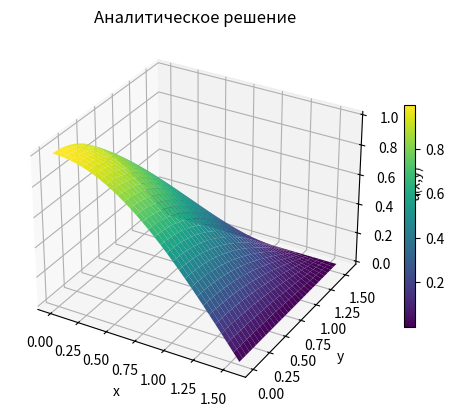
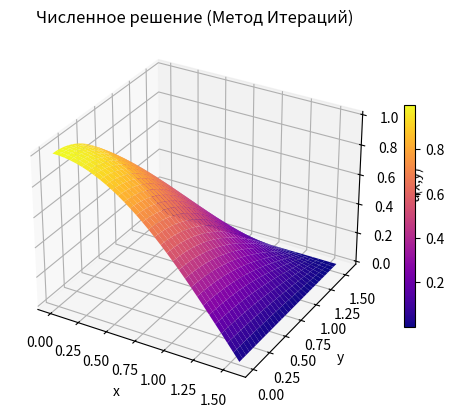
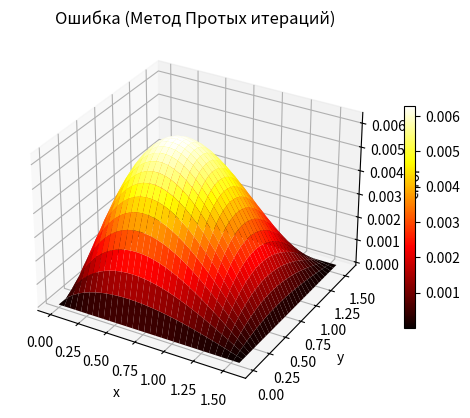
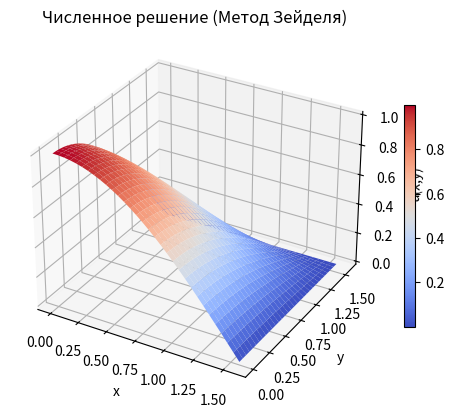
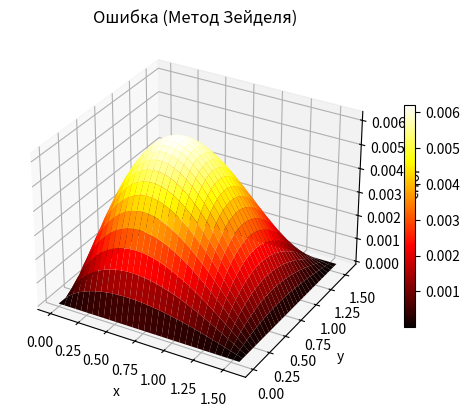
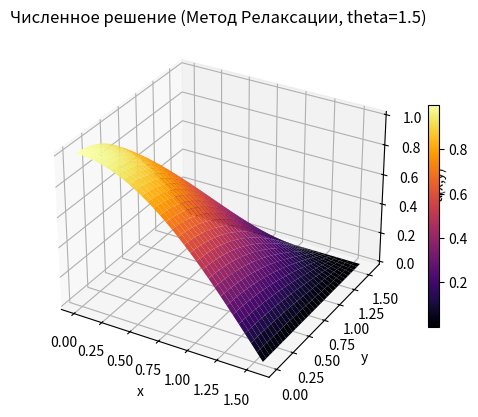
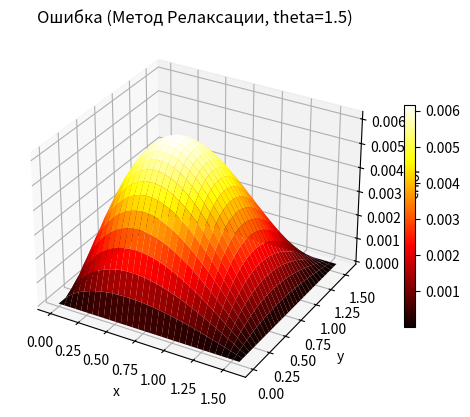

Python code for these plots, in order:
import numpy as np
import matplotlib.pyplot as plt
from mpl_toolkits.mplot3d import Axes3D  # для 3D-графиков
from math import cos, sin, pi, ceil
from abc import ABC, abstractmethod

MAX_ITERS = 10000

def norm(A: np.ndarray, B: np.ndarray) -> float:
    """
    Евклидова норма разности двух матриц (A-B).
    """
    assert A.shape == B.shape, "Матрицы должны быть одинакового размера"
    diff = A - B
    return np.sqrt(np.sum(diff ** 2))


class ElipticEquation(ABC):
    """
    Интерфейс (абстрактный класс) для эллиптического уравнения с граничными условиями.
    """
    @abstractmethod
    def Phi_1(self, y: float):
        """ ГУ при x=0. """
        pass

    @abstractmethod
    def Phi_2(self, y: float):
        """ ГУ при x=l1. """
        pass
    
    @abstractmethod
    def Phi_3(self, x: float):
        """ ГУ при y=0. """
        pass
    
    @abstractmethod
    def Phi_4(self, x: float):
        """ ГУ при y=l2. """
        pass

    @abstractmethod
    def U(self, x: float, y: float):
        """ Аналитическое решение (если известно). """
        pass

    @abstractmethod
    def f(self, x, y):
        """
        Правая часть для уравнения ∆u - c*u = f(x,y).
        Если уравнение однородное (∆u - c*u=0), то f=0.
        """
        pass

    @property
    @abstractmethod
    def l1(self):
        """ Размер области по оси x (0..l1). """
        pass

    @property
    @abstractmethod
    def l2(self):
        """ Размер области по оси y (0..l2). """
        pass

    @property
    @abstractmethod
    def c(self):
        """ Уравнение: ∆u - c*u=0. """
        pass

    # Параметры a,b часто не нужны в конкретной задаче, поэтому опустим или оставим пустыми.
    # @property
    # @abstractmethod
    # def a(self):
    #     pass
    #
    # @property
    # @abstractmethod
    # def b(self):
    #     pass


class ElipticEquationVariant7(ElipticEquation):
    """
    Пример задачи: 
        d^2u/dx^2 + d^2u/dy^2 - 2u = 0
    на области x in [0, pi/2], y in [0, pi/2].
    
    Граничные условия:
        u(0, y) = cos(y)
        u(pi/2, y) = 0
        u(x, 0) = cos(x)
        u(x, pi/2) = 0

    Аналитическое решение:
        U(x,y) = cos(x)*cos(y).
    """

    def Phi_1(self, y: float):
        # u(0,y) = cos(0)*cos(y)=1*cos(y)=cos(y)
        return cos(y)

    def Phi_2(self, y: float):
        # u(pi/2, y)=0
        return 0

    def Phi_3(self, x: float):
        # u(x,0)=cos(x)*cos(0)=cos(x)
        return cos(x)

    def Phi_4(self, x: float):
        # u(x, pi/2)=0
        return 0

    def U(self, x: float, y: float):
        return cos(x)*cos(y)

    def f(self, x, y):
        # ∆u - 2u=0 => f=0
        return 0

    @property
    def l1(self):
        return pi/2  # x in [0, pi/2]

    @property
    def l2(self):
        return pi/2  # y in [0, pi/2]

    @property
    def c(self):
        return 2     # ∆u - 2u=0 => c=2


#--------------------------------------------------------------------
# 2. АНАЛИТИЧЕСКИЙ "РЕШАТЕЛЬ" (просто табулирует U(x,y) на сетке)
#--------------------------------------------------------------------

class Solver(ABC):
    @property
    @abstractmethod
    def equation(self) -> ElipticEquation:
        pass

    @abstractmethod
    def solve(self):
        pass

def get_ranges(equation: ElipticEquation, delta: float):
    """
    Создаёт 1D-сетки (x и y) исходя из шага delta и длины [0, l1], [0, l2].
    Возвращает x, y, hx, hy.
    """
    Nx = ceil(equation.l1 / delta)
    Ny = ceil(equation.l2 / delta)
    hx = equation.l1 / (Nx - 1)
    hy = equation.l2 / (Ny - 1)
    x = np.arange(0, equation.l1 + hx/2, hx)
    y = np.arange(0, equation.l2 + hy/2, hy)
    return x, y, hx, hy


class Real(Solver):
    """
    "Решатель", который просто строит аналитическое решение на сетке.
    """
    def __init__(self, equation: ElipticEquation, delta: float = 0.05) -> None:
        self._equation = equation
        self._delta = delta
    
    @property
    def equation(self) -> ElipticEquation:
        return self._equation
    
    def solve(self):
        x, y, hx, hy = get_ranges(self.equation, self._delta)
        u = np.zeros((len(x), len(y)))
        for i in range(len(x)):
            for j in range(len(y)):
                u[i,j] = self.equation.U(x[i], y[j])
        return x, y, u


#--------------------------------------------------------------------
# 3. Итерационные методы (Якоби, Зейдель, Релаксация)
#--------------------------------------------------------------------

class ApproximationMethod(ABC):
    """
    Базовый класс для итерационных схем (шаблон).
    """
    @property
    @abstractmethod
    def hx(self):
        pass
    
    @property
    @abstractmethod
    def hy(self):
        pass

    @abstractmethod
    def update(self, u: np.ndarray, u_prev: np.ndarray, i: int, j: int):
        pass

    def __str__(self) -> str:
        return "Approximation method"


class Iterations(ApproximationMethod):
    """
    Метод простых итераций (Якоби) для уравнения ∆u - 2u=0
    => -1/hx^2*(u[i+1,j]+u[i-1,j]) + -1/hy^2*(u[i,j+1]+u[i,j-1]) / divisor
    где divisor = 2 - 2/hx^2 - 2/hy^2
    """
    def __init__(self, hx, hy):
        self._hx = hx
        self._hy = hy
    
    @property
    def hx(self):
        return self._hx
    
    @property
    def hy(self):
        return self._hy

    def update(self, u: np.ndarray, u_prev: np.ndarray, i: int, j: int):
        numerator = (
            (-1/self.hx**2) * (u_prev[i+1,j] + u_prev[i-1,j])
            + (-1/self.hy**2) * (u_prev[i,j+1] + u_prev[i,j-1])
        )
        denominator = 2 - 2/self.hx**2 - 2/self.hy**2
        return numerator / denominator
    
    def __str__(self):
        return "IterationsMethod (Якоби)"


class SeidelMethod(ApproximationMethod):
    """
    Метод Зейделя (Gauss–Seidel).
    Отличается от Якоби тем, что u[i-1,j] и u[i,j-1]
    берём уже обновлёнными (из u), а "вперёд" по i+1,j
    всё ещё из u_prev.
    """
    def __init__(self, hx, hy):
        self._hx = hx
        self._hy = hy
    
    @property
    def hx(self):
        return self._hx
    
    @property
    def hy(self):
        return self._hy
    
    def update(self, u: np.ndarray, u_prev: np.ndarray, i: int, j: int):
        numerator = (
            (-1/self.hx**2)*(u_prev[i+1,j] + u[i-1,j]) +
            (-1/self.hy**2)*(u_prev[i,j+1] + u[i,j-1])
        )
        denominator = 2 - 2/self.hx**2 - 2/self.hy**2
        return numerator / denominator
    
    def __str__(self):
        return "SeidelMethod (Гаусс–Зейдель)"


class RelaxationMethod(ApproximationMethod):
    """
    Метод Верхней Релаксации (SOR).
    new_val = theta * (Jacobi_formula) + (1 - theta)*u_prev[i,j]
    """
    def __init__(self, hx, hy, theta: float = 1.0) -> None:
        self._hx = hx
        self._hy = hy
        self._theta = theta
    
    @property
    def hx(self):
        return self._hx
    
    @property
    def hy(self):
        return self._hy
    
    def update(self, u: np.ndarray, u_prev: np.ndarray, i: int, j: int):
        # Сама "Якоби"-формула без релаксации:
        numerator = (
            (-1/self.hx**2)*(u_prev[i+1,j] + u[i-1,j])
            + (-1/self.hy**2)*(u_prev[i,j+1] + u[i,j-1])
        )
        denominator = 2 - 2/self.hx**2 - 2/self.hy**2
        jacobi_val = numerator / denominator
        
        # Верхняя релаксация:
        return self._theta*jacobi_val + (1 - self._theta)*u_prev[i,j]
    
    def __str__(self):
        return f"RelaxationMethod (theta={self._theta:.2f})"


#--------------------------------------------------------------------
# 4. Численный решатель (NumericSolverVariant7)
#--------------------------------------------------------------------

class NumericSolver(Solver):
    """
    - Строит сетку,
    - Инициализирует u граничными условиями,
    - На каждой итерации вызывает method.update(...),
    - Проверяет сходимость,
    - По желанию (return_history=True) возвращает историю max ошибки |u - u_analytic|.
    """
    def __init__(self, equation: ElipticEquation, method: ApproximationMethod,
                 delta: float = 0.05, epsilon: float = 1e-3) -> None:
        self._equation = equation
        self._method = method
        self._delta = delta
        self._epsilon = epsilon

        self.x, self.y, self.hx, self.hy = get_ranges(self.equation, self._delta)
        self.nx, self.ny = len(self.x), len(self.y)

    @property
    def equation(self) -> ElipticEquation:
        return self._equation

    def _init(self):
        """
        Инициализирует массив u, задаёт граничные значения.
        """
        u = np.zeros((self.nx, self.ny))

        # x=0 => i=0
        for j in range(self.ny):
            u[0, j] = self.equation.Phi_1(self.y[j])

        # x=l1 => i=nx-1
        for j in range(self.ny):
            u[self.nx-1, j] = self.equation.Phi_2(self.y[j])

        # y=0 => j=0
        for i in range(self.nx):
            u[i, 0] = self.equation.Phi_3(self.x[i])

        # y=l2 => j=ny-1
        for i in range(self.nx):
            u[i, self.ny-1] = self.equation.Phi_4(self.x[i])

        return u

    def solve(self, return_history=False):
        """
        Если return_history=True, возвращаем (u, history_max_err),
        иначе просто u.
        """
        u = self._init()

        # Аналитика (для подсчёта ошибки)
        uA = np.zeros((self.nx, self.ny))
        for i in range(self.nx):
            for j in range(self.ny):
                uA[i,j] = self.equation.U(self.x[i], self.y[j])

        history_max_err = []
        count_iterations = 0

        while True:
            count_iterations += 1
            u_prev = u.copy()

            # Обновляем внутренние точки
            for i in range(1, self.nx - 1):
                for j in range(1, self.ny - 1):
                    u[i,j] = self._method.update(u, u_prev, i, j)

            # Критерий сходимости
            if norm(u, u_prev) < self._epsilon:
                # добавим финальную ошибку в history (если надо)
                curr_err = np.abs(u - uA)
                history_max_err.append(np.max(curr_err))
                break

            if count_iterations > MAX_ITERS:
                raise StopIteration("Превышен лимит итераций")

            # собираем max|u-uA| на текущей итерации
            if return_history:
                curr_err = np.abs(u - uA)
                history_max_err.append(np.max(curr_err))

        # Вывод итогов
        final_error = np.max(np.abs(u - uA))
        print(f"{self._method}: итераций={count_iterations}, финальная max ошибка={final_error:.6g}")

        if return_history:
            return u, history_max_err
        return u


if __name__ == "__main__":
    eq = ElipticEquationVariant7()
    delta = 0.05     # шаг сетки
    epsilon = 1e-5   # точность
    theta = 1.5      # для метода SOR

    # ============ АНАЛИТИКА ============
    anal_solver = Real(eq, delta=delta)
    xA, yA, uA = anal_solver.solve()  # uA.shape=(len(xA), len(yA))

    # ============ Методы ==============
    iteration_method = Iterations(hx=delta, hy=delta)
    seidel_method    = SeidelMethod(hx=delta,   hy=delta)
    relax_method     = RelaxationMethod(hx=delta, hy=delta, theta=theta)

    solver_iter  = NumericSolver(eq, iteration_method, delta=delta, epsilon=epsilon)
    solver_seid  = NumericSolver(eq, seidel_method,    delta=delta, epsilon=epsilon)
    solver_relax = NumericSolver(eq, relax_method,     delta=delta, epsilon=epsilon)

    u_iter,  hist_iter  = solver_iter.solve(return_history=True)
    u_seid,  hist_seid  = solver_seid.solve(return_history=True)
    u_relax, hist_relax = solver_relax.solve(return_history=True)

    X, Y = np.meshgrid(xA, yA)  # (ny,nx)

    # (nx,ny) => (ny,nx)
    def to_2d(u_2d):
        """ Транспонируем, чтобы Z.shape=(ny,nx). """
        return u_2d.T

    # 1) Аналитика
    figA = plt.figure()
    axA = figA.add_subplot(111, projection='3d')
    surfA = axA.plot_surface(X, Y, to_2d(uA), cmap='viridis')
    axA.set_title("Аналитическое решение")
    axA.set_xlabel("x")
    axA.set_ylabel("y")
    axA.set_zlabel("u(x,y)")
    figA.colorbar(surfA, shrink=0.6)
    plt.show()

    # 2) Метод Якоби
    figI = plt.figure()
    axI = figI.add_subplot(111, projection='3d')
    surfI = axI.plot_surface(X, Y, to_2d(u_iter), cmap='plasma')
    axI.set_title("Численное решение (Метод Итераций)")
    axI.set_xlabel("x")
    axI.set_ylabel("y")
    axI.set_zlabel("u(x,y)")
    figI.colorbar(surfI, shrink=0.6)
    plt.show()


    error_relax = np.abs(u_iter - uA)
    figE = plt.figure()
    axE = figE.add_subplot(111, projection='3d')
    surfE = axE.plot_surface(X, Y, to_2d(error_relax), cmap='hot')
    axE.set_title(f"Ошибка (Метод Протых итераций)")
    axE.set_xlabel("x")
    axE.set_ylabel("y")
    axE.set_zlabel("error")
    figE.colorbar(surfE, shrink=0.6)
    plt.show()



    # 3) Метод Зейделя
    figS = plt.figure()
    axS = figS.add_subplot(111, projection='3d')
    surfS = axS.plot_surface(X, Y, to_2d(u_seid), cmap='coolwarm')
    axS.set_title("Численное решение (Метод Зейделя)")
    axS.set_xlabel("x")
    axS.set_ylabel("y")
    axS.set_zlabel("u(x,y)")
    figS.colorbar(surfS, shrink=0.6)
    plt.show()

    # график ошибки
    error_relax = np.abs(u_seid - uA)
    figE = plt.figure()
    axE = figE.add_subplot(111, projection='3d')
    surfE = axE.plot_surface(X, Y, to_2d(error_relax), cmap='hot')
    axE.set_title(f"Ошибка (Метод Зейделя)")
    axE.set_xlabel("x")
    axE.set_ylabel("y")
    axE.set_zlabel("error")
    figE.colorbar(surfE, shrink=0.6)
    plt.show()



    # 4) Метод Релаксации
    figR = plt.figure()
    axR = figR.add_subplot(111, projection='3d')
    surfR = axR.plot_surface(X, Y, to_2d(u_relax), cmap='inferno')
    axR.set_title(f"Численное решение (Метод Релаксации, theta={theta})")
    axR.set_xlabel("x")
    axR.set_ylabel("y")
    axR.set_zlabel("u(x,y)")
    figR.colorbar(surfR, shrink=0.6)
    plt.show()

    # 5) (Опционально) 3D-график ошибки для метода релаксации
    error_relax = np.abs(u_relax - uA)
    figE = plt.figure()
    axE = figE.add_subplot(111, projection='3d')
    surfE = axE.plot_surface(X, Y, to_2d(error_relax), cmap='hot')
    axE.set_title(f"Ошибка (Метод Релаксации, theta={theta})")
    axE.set_xlabel("x")
    axE.set_ylabel("y")
    axE.set_zlabel("error")
    figE.colorbar(surfE, shrink=0.6)
    plt.show()



